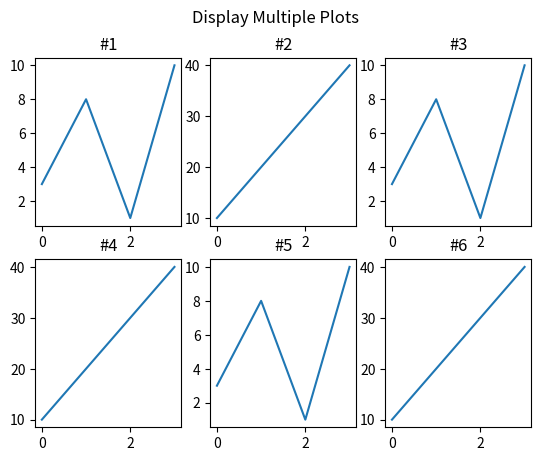

Here is the Python script that generated this plot:
import matplotlib.pyplot as plt
import numpy as np

x = np.array([0, 1, 2, 3])
y = np.array([3, 8, 1, 10])

plt.subplot(2, 3, 1)
plt.plot(x, y)
plt.title("#1")

x = np.array([0, 1, 2, 3])
y = np.array([10, 20, 30, 40])

plt.subplot(2, 3, 2)
plt.plot(x, y)
plt.title("#2")

x = np.array([0, 1, 2, 3])
y = np.array([3, 8, 1, 10])

plt.subplot(2, 3, 3)
plt.plot(x, y)
plt.title("#3")

x = np.array([0, 1, 2, 3])
y = np.array([10, 20, 30, 40])

plt.subplot(2, 3, 4)
plt.plot(x, y)
plt.title("#4")

x = np.array([0, 1, 2, 3])
y = np.array([3, 8, 1, 10])

plt.subplot(2, 3, 5)
plt.plot(x, y)
plt.title("#5")

x = np.array([0, 1, 2, 3])
y = np.array([10, 20, 30, 40])

plt.subplot(2, 3, 6)
plt.plot(x, y)
plt.title("#6")

plt.suptitle("Display Multiple Plots")
plt.show()
